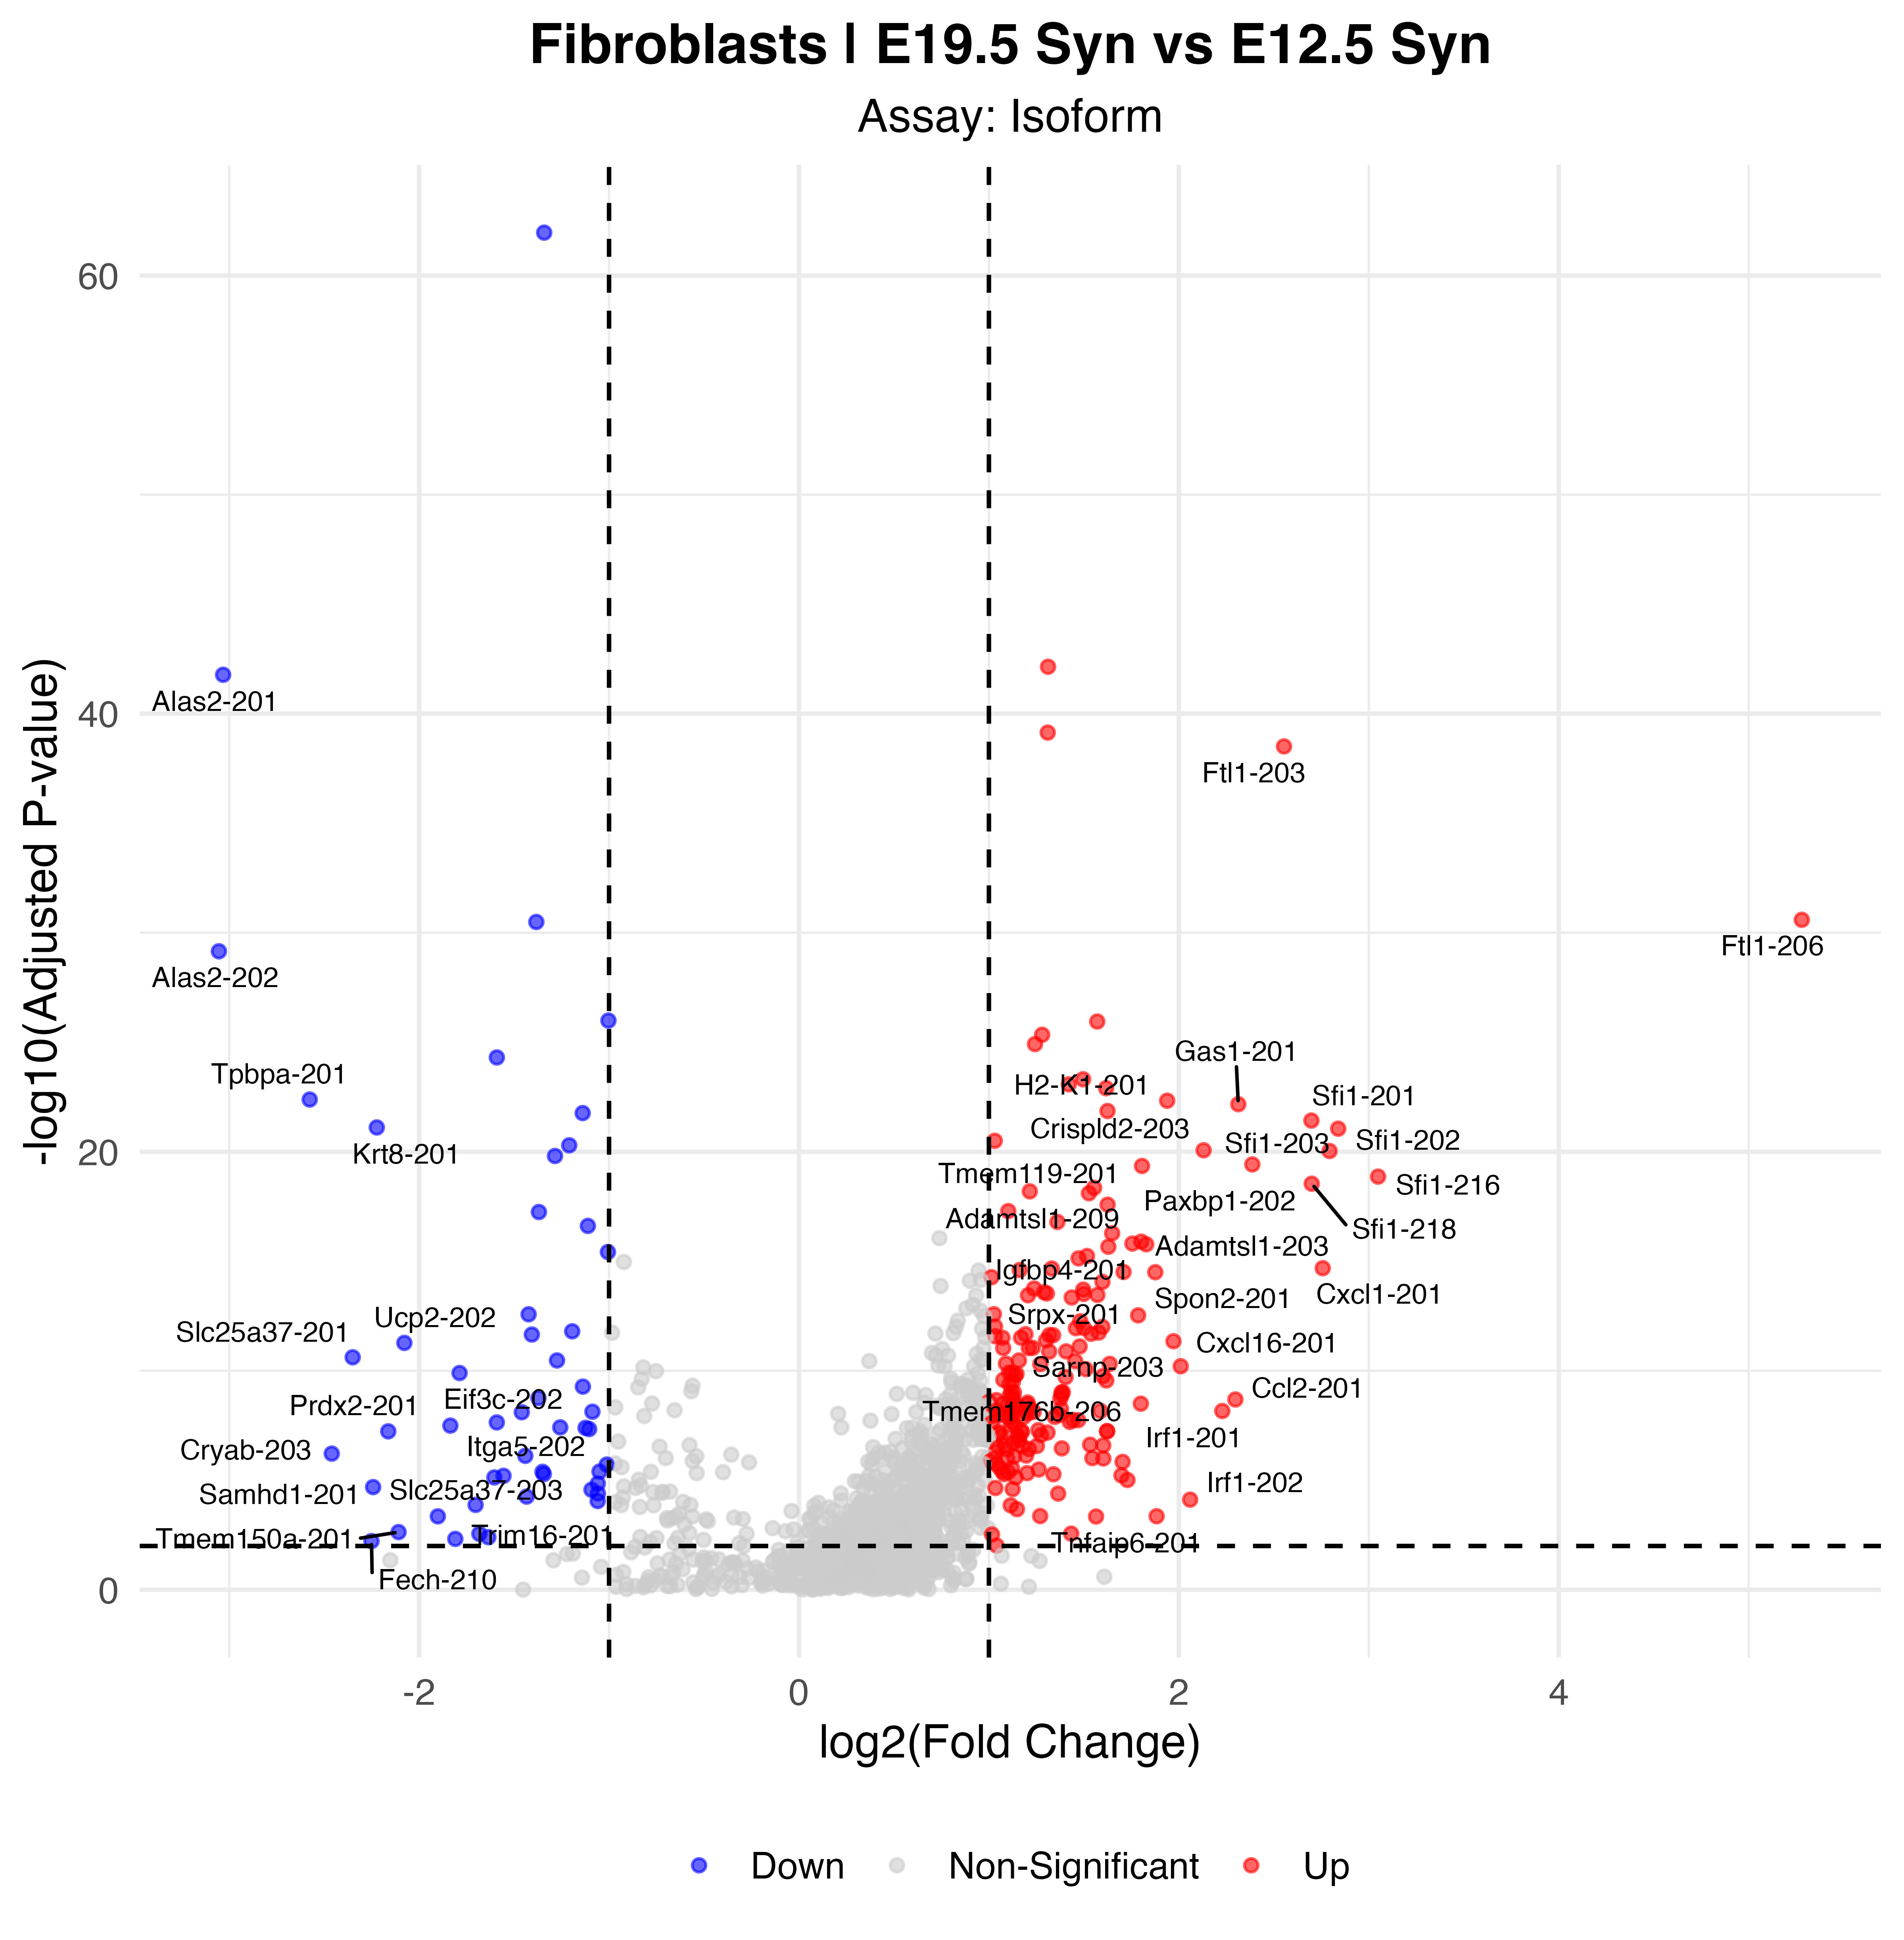

The data file committed next to this chart (first rows):
p_val, avg_log2FC, pct.1, pct.2, p_val_adj, gene, p_val_adj_plot, Significance
1.42079574953785e-67, -1.341, 0.979, 0.994, 1.09193836534982e-62, Ftl1-201, 1.09193836534982e-62, Down
9.39190546871958e-48, 1.311, 0.928, 0.775, 7.21805502892975e-43, B2m-201, 7.21805502892975e-43, Up
2.17873946852938e-47, -3.032, 0.204, 0.566, 1.67444843114357e-42, Alas2-201, 1.67444843114357e-42, Down
9.50014484002544e-45, 1.31, 0.977, 0.997, 7.30124131535315e-40, Ctla2a-201, 7.30124131535315e-40, Up
4.06558341584705e-44, 2.554, 0.709, 0.283, 3.1245634784151e-39, Ftl1-203, 3.1245634784151e-39, Up
3.36256027558972e-36, 5.28, 0.433, 0.042, 2.58426207420172e-31, Ftl1-206, 2.58426207420172e-31, Up
4.21305618416813e-36, -1.383, 0.66, 0.823, 3.23790219978058e-31, Plac9-201, 3.23790219978058e-31, Down
9.19213344225875e-35, -3.054, 0.15, 0.444, 7.06452223571354e-30, Alas2-202, 7.06452223571354e-30, Down
1.33937817915368e-31, -1.003, 0.975, 0.987, 1.02936570580677e-26, Gpx3-201, 1.02936570580677e-26, Down
1.47937576189082e-31, 1.57, 0.764, 0.392, 1.13695944804357e-26, Tmsb4x-201, 1.13695944804357e-26, Up
5.94188272623443e-31, 1.28, 0.883, 0.518, 4.56657455042021e-26, Gapdh-202, 4.56657455042021e-26, Up
1.5845162348219e-30, 1.243, 0.883, 0.518, 1.21776410711003e-25, Gapdh-201, 1.21776410711003e-25, Up
6.46839806325325e-30, -1.591, 0.588, 0.762, 4.97122264753265e-25, Lamb2-201, 4.97122264753265e-25, Down
6.41523073049846e-29, 1.496, 0.71, 0.312, 4.93036142561728e-24, Ifitm3-201, 4.93036142561728e-24, Up
1.08803285410551e-28, 1.421, 0.719, 0.379, 8.36196769694249e-24, Cst3-201, 8.36196769694249e-24, Up
1.63171766104749e-28, 1.617, 0.598, 0.18, 1.25404029122144e-23, Ifi27l2a-201, 1.25404029122144e-23, Up
5.38112135084938e-28, -2.576, 0.158, 0.431, 4.13560700298178e-23, Tpbpa-201, 4.13560700298178e-23, Down
6.10238238374009e-28, 1.939, 0.746, 0.469, 4.68992495719961e-23, H2-K1-201, 4.68992495719961e-23, Up
8.79025040068063e-28, 2.313, 0.442, 0.084, 6.75565904293909e-23, Gas1-201, 6.75565904293909e-23, Up
1.80391136162408e-27, 1.625, 0.609, 0.241, 1.38637803786257e-22, Gadd45b-201, 1.38637803786257e-22, Up
2.23966160259645e-27, -1.139, 0.691, 0.887, 1.72126952805947e-22, Bhlhe40-201, 1.72126952805947e-22, Down
4.91641321887846e-27, 2.698, 0.384, 0.048, 3.77846021523685e-22, Sfi1-201, 3.77846021523685e-22, Up
1.01575855713289e-26, -2.223, 0.098, 0.334, 7.80651081498914e-22, Krt8-201, 7.80651081498914e-22, Down
1.15371338676642e-26, 2.839, 0.374, 0.045, 8.86674886265466e-22, Sfi1-202, 8.86674886265466e-22, Up
4.1274586346401e-26, 1.031, 0.869, 0.678, 3.1721170590663e-21, Itm2b-201, 3.1721170590663e-21, Up
6.62819524234291e-26, -1.21, 0.478, 0.794, 5.09403317155022e-21, Sqstm1-201, 5.09403317155022e-21, Down
1.11487790291184e-25, 2.13, 0.485, 0.132, 8.56828263503865e-21, Crispld2-203, 8.56828263503865e-21, Up
1.20583501603375e-25, 2.794, 0.359, 0.042, 9.26732443222575e-21, Sfi1-203, 9.26732443222575e-21, Up
2.03522275423512e-25, -1.285, 0.404, 0.698, 1.56415009553986e-20, Col6a3-208, 1.56415009553986e-20, Down
4.94632002571246e-25, 2.387, 0.384, 0.058, 3.80144479256106e-20, Paxbp1-202, 3.80144479256106e-20, Up
5.814609201721e-25, 1.806, 0.443, 0.093, 4.46875975589066e-20, Tmem119-201, 4.46875975589066e-20, Up
1.77820302212224e-24, 3.049, 0.359, 0.048, 1.36662015062183e-19, Sfi1-216, 1.36662015062183e-19, Up
3.76021952317861e-24, 2.7, 0.346, 0.042, 2.88987911234369e-19, Sfi1-218, 2.88987911234369e-19, Up
5.7703616254986e-24, 1.554, 0.52, 0.174, 4.43475372366069e-19, Txnip-202, 4.43475372366069e-19, Up
8.38636903284791e-24, 1.215, 0.672, 0.331, 6.44526005650493e-19, Lgals3bp-201, 6.44526005650493e-19, Up
1.02201059649865e-23, 1.527, 0.761, 0.473, 7.8545602383307e-19, Mgp-201, 7.8545602383307e-19, Up
3.4068112922934e-23, 1.625, 0.545, 0.18, 2.61827075057917e-18, Sae1-201, 2.61827075057917e-18, Up
6.66993675813661e-23, 1.102, 0.796, 0.569, 5.12611319609831e-18, Ppib-201, 5.12611319609831e-18, Up
7.36824575674416e-23, -1.369, 0.235, 0.531, 5.66279159388816e-18, Sqstm1-205, 5.66279159388816e-18, Down
2.0937738695246e-22, 1.361, 0.493, 0.145, 1.60914896968444e-17, Fkbp7-201, 1.60914896968444e-17, Up
3.17402204790806e-22, -1.111, 0.673, 0.785, 2.43936290469926e-17, Tgfbr2-201, 2.43936290469926e-17, Down
6.84398486174295e-22, 1.649, 0.586, 0.264, 5.25987612564392e-17, Ctla2a-206, 5.25987612564392e-17, Up
1.65835814362156e-21, 1.802, 0.46, 0.141, 1.27451456769891e-16, Adamtsl1-209, 1.27451456769891e-16, Up
2.03020083171892e-21, 1.755, 0.49, 0.164, 1.56029054720926e-16, Igfbp4-201, 1.56029054720926e-16, Up
2.19233943791873e-21, 1.828, 0.459, 0.141, 1.68490055161806e-16, Adamtsl1-203, 1.68490055161806e-16, Up
2.83194451033593e-21, 1.629, 0.468, 0.141, 2.17646263397357e-16, Tmem59-203, 2.17646263397357e-16, Up
4.924145338267e-21, -1.006, 0.239, 0.531, 3.78440265827172e-16, Serping1-202, 3.78440265827172e-16, Down
7.48292124189906e-21, 1.517, 0.506, 0.186, 5.7509242912491e-16, Ptn-201, 5.7509242912491e-16, Up
9.65464699263567e-21, 1.472, 0.527, 0.19, 7.41998239972022e-16, Manf-202, 7.41998239972022e-16, Up
2.70382136636667e-20, 2.758, 0.439, 0.148, 2.07799487290744e-15, Cxcl1-201, 2.07799487290744e-15, Up
2.81206364128646e-20, 1.331, 0.413, 0.103, 2.1611833908743e-15, Tspan3-201, 2.1611833908743e-15, Up
3.26759320100849e-20, 1.162, 0.829, 0.678, 2.51127607870307e-15, Col15a1-202, 2.51127607870307e-15, Up
4.03785393648742e-20, 1.709, 0.452, 0.158, 3.10325226434804e-15, Rbpj-ps3-201, 3.10325226434804e-15, Up
4.11848129683211e-20, 1.876, 0.553, 0.248, 3.16521761586735e-15, Spon2-201, 3.16521761586735e-15, Up
6.96538438312072e-20, 1.014, 0.541, 0.193, 5.3531765138036e-15, Tmed7-202, 5.3531765138036e-15, Up
1.14103325534421e-19, 1.598, 0.41, 0.109, 8.76929698062241e-15, Tmed7-203, 8.76929698062241e-15, Up
2.29214172290145e-19, 1.238, 0.877, 0.836, 1.76160259971868e-14, Jun-201, 1.76160259971868e-14, Up
2.57406949752369e-19, 1.497, 0.479, 0.17, 1.97827537162686e-14, Txnip-201, 1.97827537162686e-14, Up
3.363934605835e-19, 1.29, 0.674, 0.402, 2.58531830196843e-14, Gja1-206, 2.58531830196843e-14, Up
3.85687207163725e-19, 1.305, 0.489, 0.161, 2.96416046193609e-14, Atf5-202, 2.96416046193609e-14, Up
... 184 more rows
